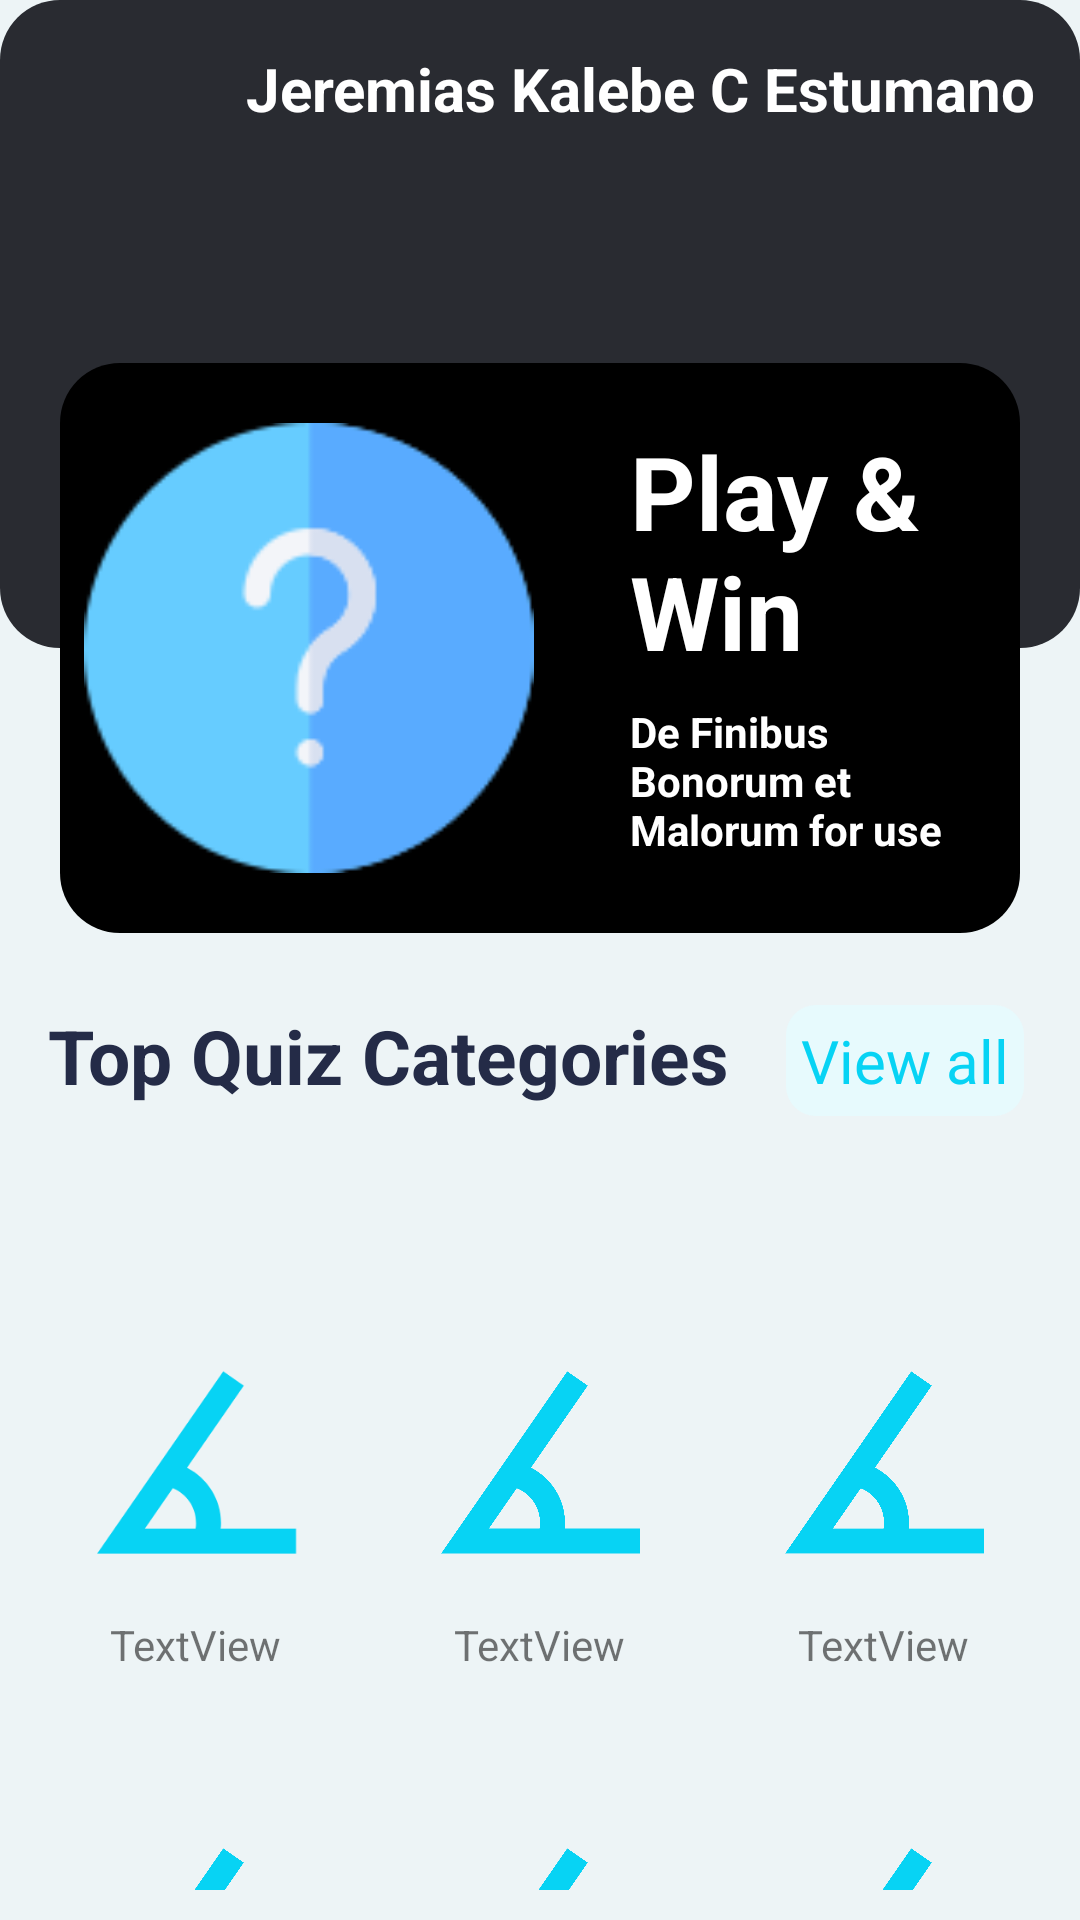

Reconstruct the res/layout file that produces this screen, plus the resources it refers to.
<!-- AndroidManifest.xml: application theme Theme.Quiz -->
<!-- res/layout/activity_main.xml -->
<?xml version="1.0" encoding="utf-8"?>
<androidx.constraintlayout.widget.ConstraintLayout xmlns:android="http://schemas.android.com/apk/res/android"
    xmlns:app="http://schemas.android.com/apk/res-auto"
    xmlns:tools="http://schemas.android.com/tools"
    android:layout_width="match_parent"
    android:layout_height="match_parent"
    tools:context=".ui.MainActivity">

    <include
        android:id="@+id/header"
        layout="@layout/header"
        android:layout_width="match_parent"
        android:layout_height="wrap_content"
        app:layout_constraintEnd_toEndOf="parent"
        app:layout_constraintStart_toStartOf="parent"
        app:layout_constraintTop_toTopOf="parent" />

    <include
        android:id="@+id/topshow"
        layout="@layout/top_show"
        android:layout_width="match_parent"
        android:layout_height="wrap_content"
        android:layout_marginHorizontal="20dp"
        android:layout_marginTop="8dp"
        app:layout_constraintBottom_toBottomOf="@+id/header"
        app:layout_constraintEnd_toEndOf="parent"
        app:layout_constraintHorizontal_bias="0.8"
        app:layout_constraintStart_toStartOf="parent"
        app:layout_constraintTop_toBottomOf="@+id/header" />

    <TextView
        android:id="@+id/textView2"
        android:layout_width="0dp"
        android:layout_height="wrap_content"
        android:layout_marginStart="16dp"
        android:layout_marginTop="24dp"
        android:text="@string/text_show"
        android:textColor="@color/text_secundary"
        android:textSize="25sp"
        android:textStyle="bold"
        app:layout_constraintStart_toStartOf="parent"
        app:layout_constraintTop_toBottomOf="@+id/topshow" />


    <TableLayout
        android:id="@+id/tablelayout"
        android:layout_width="0dp"
        android:layout_height="0dp"
        android:layout_marginStart="8dp"
        android:layout_marginTop="50dp"
        android:layout_marginEnd="8dp"
        app:layout_constraintBottom_toBottomOf="parent"
        app:layout_constraintEnd_toEndOf="parent"
        app:layout_constraintStart_toStartOf="parent"
        app:layout_constraintTop_toBottomOf="@+id/textView2">

        <TableRow
            android:layout_width="wrap_content"
            android:layout_height="wrap_content">

            <include
                android:id="@+id/category1"
                layout="@layout/item_category"
                android:layout_width="wrap_content"
                android:layout_height="wrap_content"
                android:layout_column="1"
                android:layout_weight="0.3"
                android:layout_margin="10dp"/>


            <include
                layout="@layout/item_category"
                android:id="@+id/category2"
                android:layout_width="wrap_content"
                android:layout_height="wrap_content"
                android:layout_column="2"
                android:layout_weight="0.3"
                android:layout_margin="10dp"/>

            <include
                layout="@layout/item_category"
                android:id="@+id/category3"
                android:layout_width="wrap_content"
                android:layout_height="wrap_content"
                android:layout_column="3"
                android:layout_weight="0.3"
                android:layout_margin="10dp"/>
        </TableRow>

        <TableRow
            android:layout_width="wrap_content"
            android:layout_height="wrap_content">

            <include
                layout="@layout/item_category"
                android:id="@+id/category4"
                android:layout_width="wrap_content"
                android:layout_height="wrap_content"
                android:layout_column="1"
                android:layout_weight="0.3"
                android:layout_margin="10dp" />

            <include
                layout="@layout/item_category"
                android:id="@+id/category5"
                android:layout_width="wrap_content"
                android:layout_height="wrap_content"
                android:layout_column="2"
                android:layout_weight="0.3"
                android:layout_margin="10dp" />

            <include
                layout="@layout/item_category"
                android:id="@+id/category6"
                android:layout_width="wrap_content"
                android:layout_height="wrap_content"
                android:layout_column="3"
                android:layout_weight="0.3"
                android:layout_margin="10dp" />
        </TableRow>


    </TableLayout>

    <TextView
        android:id="@+id/button"
        android:layout_width="wrap_content"
        android:layout_height="wrap_content"
        android:layout_marginStart="24dp"
        android:layout_marginEnd="24dp"
        android:background="@drawable/bg_view_all"
        android:text="View all"
        android:textColor="@color/text_button"
        android:padding="5dp"
        android:textSize="20sp"
        app:layout_constraintEnd_toEndOf="parent"
        app:layout_constraintStart_toEndOf="@+id/textView2"
        app:layout_constraintTop_toTopOf="@+id/textView2" />
</androidx.constraintlayout.widget.ConstraintLayout>
<!-- res/layout/header.xml (included above) -->
<?xml version="1.0" encoding="utf-8"?>
<androidx.constraintlayout.widget.ConstraintLayout xmlns:android="http://schemas.android.com/apk/res/android"
    xmlns:app="http://schemas.android.com/apk/res-auto"
    xmlns:tools="http://schemas.android.com/tools"
    android:layout_width="match_parent"
    android:layout_height="wrap_content"
    android:background="@drawable/bg_header">

    <ImageView
        android:id="@+id/imageView3"
        android:layout_width="50dp"
        android:layout_height="50dp"
        android:layout_marginStart="16dp"
        android:layout_marginTop="16dp"
        android:layout_marginBottom="150dp"
        app:layout_constraintBottom_toBottomOf="parent"
        app:layout_constraintStart_toStartOf="parent"
        app:layout_constraintTop_toTopOf="parent"
        app:srcCompat="@drawable/perfil" />

    <TextView
        android:id="@+id/textView4"
        android:layout_width="wrap_content"
        android:layout_height="wrap_content"
        android:layout_marginStart="16dp"
        android:text="@string/name_user"
        android:textColor="@color/white"
        android:textStyle="bold"
        android:textSize="20sp"
        app:layout_constraintStart_toEndOf="@+id/imageView3"
        app:layout_constraintTop_toTopOf="@+id/imageView3" />
</androidx.constraintlayout.widget.ConstraintLayout>
<!-- res/layout/top_show.xml (included above) -->
<?xml version="1.0" encoding="utf-8"?>
<androidx.constraintlayout.widget.ConstraintLayout xmlns:android="http://schemas.android.com/apk/res/android"
    xmlns:app="http://schemas.android.com/apk/res-auto"
    xmlns:tools="http://schemas.android.com/tools"
    android:layout_width="match_parent"
    android:layout_height="wrap_content"
    android:background="@drawable/bg_top_show">


    <TextView
        android:id="@+id/textView3"
        android:layout_width="0dp"
        android:layout_height="wrap_content"
        android:layout_marginStart="32dp"
        android:layout_marginEnd="16dp"
        android:text="@string/text_title"
        android:textColor="@color/white"
        android:textSize="34sp"
        android:textStyle="bold"
        app:layout_constraintEnd_toEndOf="parent"
        app:layout_constraintStart_toEndOf="@+id/imageView2"
        app:layout_constraintTop_toTopOf="@+id/imageView2" />

    <TextView
        android:layout_width="0dp"
        android:layout_height="wrap_content"
        android:layout_marginTop="8dp"
        android:layout_marginEnd="16dp"
        android:text="@string/text_description"
        android:textColor="@color/white"
        android:textStyle="bold"
        app:layout_constraintEnd_toEndOf="parent"
        app:layout_constraintStart_toStartOf="@+id/textView3"
        app:layout_constraintTop_toBottomOf="@+id/textView3" />

    <ImageView
        android:id="@+id/imageView2"
        android:layout_width="150dp"
        android:layout_height="150dp"
        android:layout_marginStart="8dp"
        android:layout_marginTop="8dp"
        android:layout_marginBottom="8dp"
        android:layout_marginVertical="20dp"
        app:layout_constraintBottom_toBottomOf="parent"
        app:layout_constraintStart_toStartOf="parent"
        app:layout_constraintTop_toTopOf="parent"
        android:src="@drawable/interrogation" />

</androidx.constraintlayout.widget.ConstraintLayout>
<!-- res/layout/item_category.xml (included above) -->
<?xml version="1.0" encoding="utf-8"?>
<androidx.appcompat.widget.LinearLayoutCompat xmlns:android="http://schemas.android.com/apk/res/android"
    xmlns:app="http://schemas.android.com/apk/res-auto"
    xmlns:tools="http://schemas.android.com/tools"
    android:orientation="vertical"
    android:background="@drawable/bg_rect"
    android:layout_width="200dp"
    android:layout_height="200dp">

    <ImageView
        android:id="@+id/imgCover"
        android:layout_width="100dp"
        android:layout_height="100dp"
        tools:src="@drawable/icon_math"
        android:layout_marginTop="10dp"
        android:layout_gravity="center"/>

    <TextView
        android:id="@+id/category"
        android:layout_width="wrap_content"
        android:layout_height="wrap_content"
        android:layout_marginBottom="10dp"
        android:layout_gravity="center"
        android:text="TextView"/>
</androidx.appcompat.widget.LinearLayoutCompat>
<!-- resources referenced by this layout -->
<resources>
  <color name="text_button">#07d3f4</color>
  <color name="text_secundary">#242b47</color>
  <color name="white">#FFFFFFFF</color>
  <!-- drawable bg_header (drawable) -->
  <?xml version="1.0" encoding="utf-8"?>
  <shape xmlns:android="http://schemas.android.com/apk/res/android"
      android:shape="rectangle">
      <solid android:color="@color/header" />
      <corners android:radius="20dp" />
  
  </shape>
  <!-- drawable bg_top_show (drawable) -->
  <?xml version="1.0" encoding="utf-8"?>
  <shape xmlns:android="http://schemas.android.com/apk/res/android"
      android:shape="rectangle">
      <solid android:color="@color/dark" />
      <corners android:radius="20dp" />
  
  </shape>
  <!-- drawable bg_view_all (drawable) -->
  <?xml version="1.0" encoding="utf-8"?>
  <shape xmlns:android="http://schemas.android.com/apk/res/android"
      android:shape="rectangle">
      <solid android:color="@color/bg_button"/>
      <corners android:radius="10dp" />
  
  </shape>
  <!-- drawable icon_math (drawable) -->
  <?xml version="1.0" encoding="utf-8"?>
  <vector xmlns:android="http://schemas.android.com/apk/res/android"
      android:height="24dp"
      android:width="24dp"
      android:viewportWidth="24"
      android:viewportHeight="24">
      <path android:fillColor="@color/text_button" android:pathData="M20,19H4.09L14.18,4.43L15.82,5.57L11.28,12.13C12.89,12.96 14,14.62 14,16.54C14,16.7 14,16.85 13.97,17H20V19M7.91,17H11.96C12,16.85 12,16.7 12,16.54C12,15.28 11.24,14.22 10.14,13.78L7.91,17Z" />
  </vector>
  <!-- drawable interrogation: png bitmap (drawable-v24, 4395 bytes) -->
  <string name="name_user">Jeremias Kalebe C Estumano</string>
  <string name="text_description">De Finibus Bonorum et Malorum for use</string>
  <string name="text_show">Top Quiz Categories</string>
  <string name="text_title">Play &amp; Win</string>
  <style name="Theme.Quiz" parent="Theme.MaterialComponents.DayNight.NoActionBar">
          
          <item name="colorPrimary">@color/purple_500</item>
          <item name="colorPrimaryVariant">@color/purple_700</item>
          <item name="colorOnPrimary">@color/white</item>
          
          <item name="colorSecondary">@color/teal_200</item>
          <item name="colorSecondaryVariant">@color/teal_700</item>
          <item name="colorOnSecondary">@color/black</item>
          
          <item name="android:statusBarColor" tools:targetApi="l">?attr/colorPrimaryVariant</item>
          
          
          <item name="android:windowBackground">@color/bg_1</item>
      </style>
  <color name="header">#292b31</color>
  <color name="dark">#000000</color>
  <color name="bg_button">#e7fafd</color>
  <color name="purple_500">#FF6200EE</color>
  <color name="purple_700">#FF3700B3</color>
  <color name="teal_200">#FF03DAC5</color>
  <color name="teal_700">#FF018786</color>
  <color name="black">#FF000000</color>
  <color name="bg_1">#edf4f6</color>
</resources>
